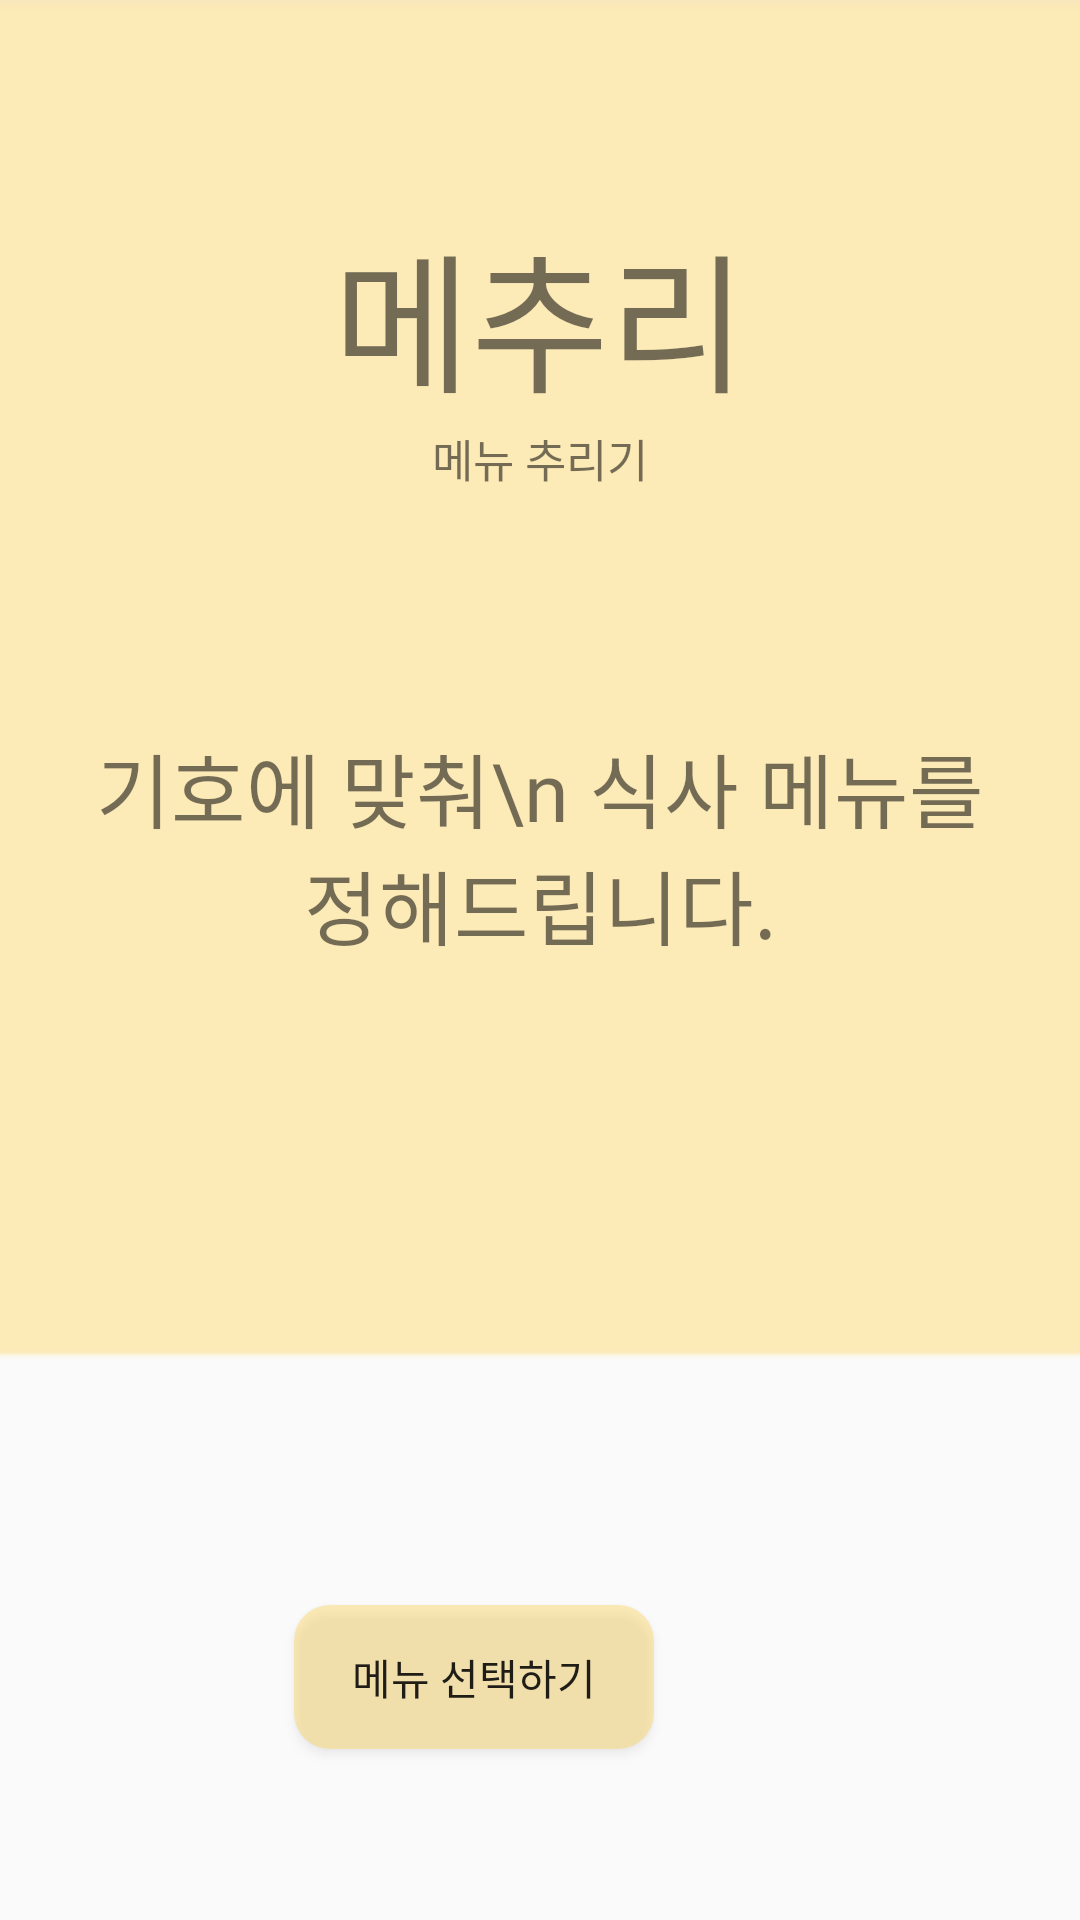

Produce the Android XML layout that renders to this screen, including the resource entries it uses.
<!-- AndroidManifest.xml: application theme Theme.Version2Mechuli -->
<!-- res/layout/activity_main.xml -->
<?xml version="1.0" encoding="utf-8"?>
<LinearLayout xmlns:android="http://schemas.android.com/apk/res/android"
    xmlns:app="http://schemas.android.com/apk/res-auto"
    xmlns:tools="http://schemas.android.com/tools"
    android:layout_width="match_parent"
    android:layout_height="match_parent"
    android:orientation="vertical"
    android:background="@drawable/main_background"
    >


    <GridLayout
        android:layout_width="match_parent"
        android:layout_height="wrap_content"
        android:alignmentMode="alignMargins"
        android:columnCount="3"
        android:rowCount="8">

        <TextView
            android:layout_width="match_parent"
            android:layout_height="wrap_content"
            android:layout_row="0"
            android:layout_column="0"
            android:text=" "
            tools:ignore="SpeakableTextPresentCheck" />

        <TextView
            android:layout_width="match_parent"
            android:layout_height="50dp"
            android:layout_row="1"
            android:layout_column="0"
            android:text=" "
            tools:ignore="SpeakableTextPresentCheck" />

        <TextView
            android:id="@+id/title"
            android:layout_width="match_parent"
            android:layout_height="wrap_content"
            android:layout_row="2"
            android:layout_column="0"
            android:fontFamily="@font/hancommalangmalangbold"
            android:gravity="center"
            android:text="메추리"
            android:textSize="50sp" />

        <TextView
            android:id="@+id/subtitle"
            android:layout_width="match_parent"
            android:layout_height="wrap_content"
            android:layout_row="3"
            android:layout_column="0"
            android:fontFamily="@font/hancommalangmalangbold"
            android:gravity="center"
            android:text="메뉴 추리기"
            android:textSize="15sp" />

        <TextView
            android:layout_width="match_parent"
            android:layout_height="wrap_content"
            android:layout_row="4"
            android:layout_column="0"
            android:text="    "
            tools:ignore="SpeakableTextPresentCheck" />


        <TextView
            android:layout_width="match_parent"
            android:layout_height="30dp"
            android:layout_row="5"
            android:layout_column="0"
            android:text="    "
            tools:ignore="SpeakableTextPresentCheck" />


        <TextView
            android:id="@+id/subscirpt"
            android:layout_width="match_parent"
            android:layout_height="wrap_content"
            android:layout_row="6"
            android:layout_column="0"
            android:layout_margin="30dp"
            android:fontFamily="@font/notosanskrblack"
            android:gravity="center"
            android:text="기호에 맞춰\n 식사 메뉴를 정해드립니다."
            android:textSize="27sp" />


    </GridLayout>

    <GridLayout
        android:layout_width="match_parent"
        android:layout_height="wrap_content"
        android:alignmentMode="alignMargins"
        android:columnCount="3"
        android:rowCount="3">

        <ImageView
            android:id="@+id/oval"
            android:layout_width="wrap_content"
            android:layout_height="wrap_content"
            android:layout_row="2"
            android:layout_column="0"
            app:layout_constraintBottom_toBottomOf="parent"
            app:layout_constraintEnd_toEndOf="parent"
            app:layout_constraintTop_toTopOf="parent"
            app:srcCompat="@drawable/shape" />

        <ImageView
            android:id="@+id/mainimg"
            android:layout_width="match_parent"
            android:layout_height="94dp"
            android:layout_row="1"
            android:layout_column="0"
            android:layout_alignParentTop="true"
            android:layout_alignParentEnd="true"
            android:layout_marginTop="70dp"
            android:layout_marginEnd="0dp"
            android:gravity="center"
            android:src="@drawable/mainfood" />


    </GridLayout>

    <RelativeLayout android:id="@+id/RelativeLayout01"
        android:layout_width="fill_parent"
        android:layout_height="fill_parent">

        <Button
            android:id="@+id/startbtn"
            android:layout_width="120dp"
            android:layout_height="wrap_content"
            android:layout_row="0"
            android:layout_column="1"
            android:layout_alignParentTop="true"
            android:layout_alignParentEnd="true"
            android:layout_marginTop="20dp"
            android:layout_marginEnd="142dp"
            android:background="@drawable/buttonbackground"
            android:fontFamily="@font/notosanskrblack"
            android:gravity="center"
            android:text="메뉴 선택하기" />

    </RelativeLayout>




</LinearLayout>
<!-- resources referenced by this layout -->
<resources>
  <!-- drawable buttonbackground (drawable) -->
  <shape xmlns:android="http://schemas.android.com/apk/res/android"
      android:padding="10dp"
      android:shape="rectangle" >
      <solid android:color="#59FFCC3A" />
      <corners
          android:bottomLeftRadius="12dp"
          android:bottomRightRadius="12dp"
          android:topLeftRadius="12dp"
          android:topRightRadius="12dp" />
  </shape>
  <!-- drawable main_background: png bitmap (drawable, 1958 bytes) -->
  <!-- drawable shape (drawable) -->
  <shape xmlns:android="http://schemas.android.com/apk/res/android"
      android:shape="oval">
      <solid android:color="#FFFFFF" />
  
      <padding
          android:bottom="9dp"
          android:left="9dp"
          android:right="9dp"
          android:top="9dp" />
  </shape>
  <style name="Theme.Version2Mechuli" parent="Theme.AppCompat.Light.NoActionBar">
          
          <item name="colorPrimary">@color/purple_500</item>
          <item name="colorPrimaryVariant">@color/purple_700</item>
          <item name="colorOnPrimary">@color/white</item>
          
          <item name="colorSecondary">@color/teal_200</item>
          <item name="colorSecondaryVariant">@color/teal_700</item>
          <item name="colorOnSecondary">@color/black</item>
          
          <item name="android:statusBarColor" tools:targetApi="l">?attr/colorPrimaryVariant</item>
          
      </style>
  <color name="purple_500">#FF6200EE</color>
  <color name="purple_700">#FF3700B3</color>
  <color name="white">#FFFFFFFF</color>
  <color name="teal_200">#FF03DAC5</color>
  <color name="teal_700">#FF018786</color>
  <color name="black">#FF000000</color>
</resources>
